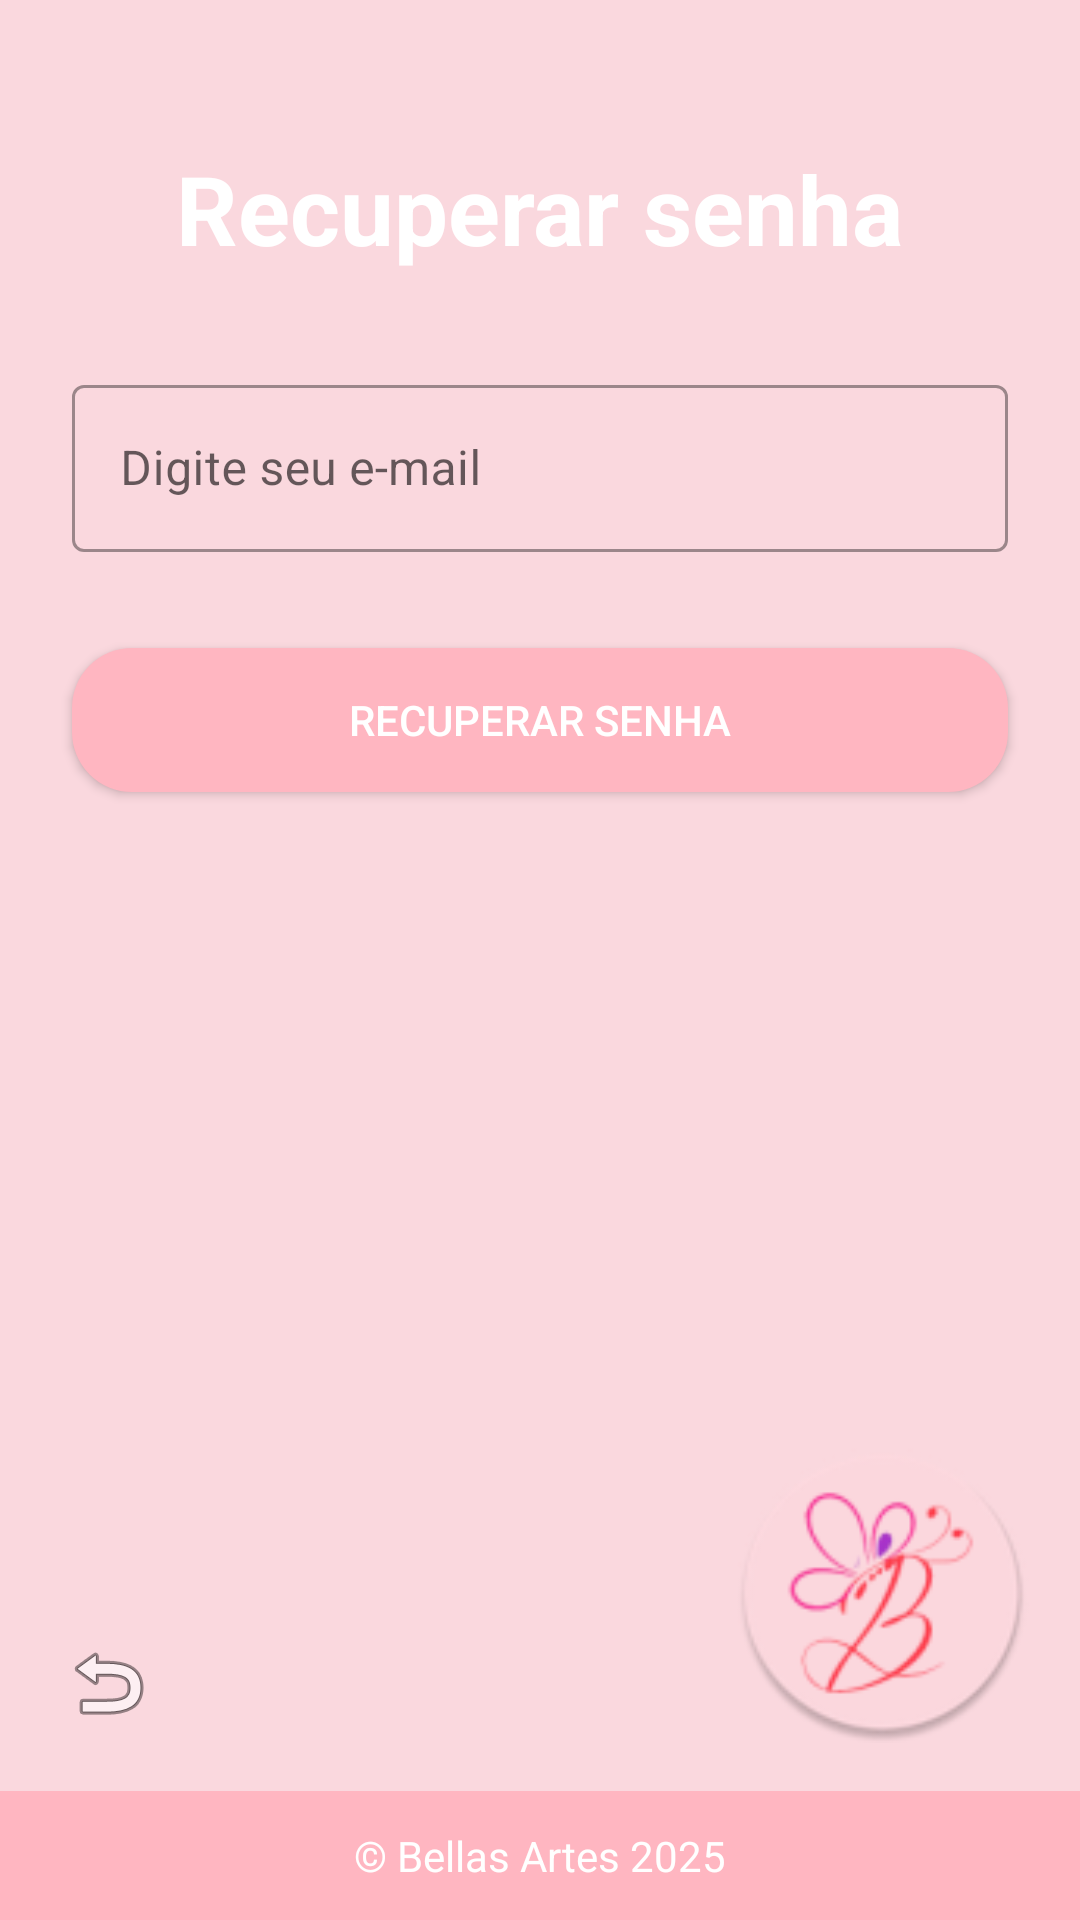

Write the Android layout XML for this screen, with the resource values it uses.
<!-- AndroidManifest.xml: application theme Theme.BelaArtes -->
<!-- res/layout/activity_recover_password.xml -->
<?xml version="1.0" encoding="utf-8"?>
<androidx.constraintlayout.widget.ConstraintLayout
    xmlns:android="http://schemas.android.com/apk/res/android"
    xmlns:app="http://schemas.android.com/apk/res-auto"
    xmlns:tools="http://schemas.android.com/tools"
    android:id="@+id/signUpLayout"
    android:layout_width="match_parent"
    android:layout_height="match_parent"
    android:background="@color/pink"
    tools:context=".ui.cliente.RecoverActivity">

    
    <TextView
        android:id="@+id/textViewTitle"
        android:layout_width="wrap_content"
        android:layout_height="wrap_content"
        android:layout_marginTop="48dp"
        android:text="Recuperar senha"
        android:textColor="@color/white"
        android:textSize="32sp"
        android:textStyle="bold"
        app:layout_constraintTop_toTopOf="parent"
        app:layout_constraintStart_toStartOf="parent"
        app:layout_constraintEnd_toEndOf="parent" />

    
    <com.google.android.material.textfield.TextInputLayout
        android:id="@+id/tilEmail"
        style="@style/Widget.MaterialComponents.TextInputLayout.OutlinedBox"
        android:layout_width="0dp"
        android:layout_height="wrap_content"
        android:layout_marginTop="32dp"
        android:layout_marginStart="24dp"
        android:layout_marginEnd="24dp"
        app:layout_constraintTop_toBottomOf="@id/textViewTitle"
        app:layout_constraintStart_toStartOf="parent"
        app:layout_constraintEnd_toEndOf="parent">

        <com.google.android.material.textfield.TextInputEditText
            android:id="@+id/edit_recover_password"
            android:layout_width="match_parent"
            android:layout_height="wrap_content"
            android:hint="Digite seu e-mail"
            android:inputType="textEmailAddress" />
    </com.google.android.material.textfield.TextInputLayout>

    
    <androidx.appcompat.widget.AppCompatButton
        android:id="@+id/btn_recover_password"
        android:layout_width="0dp"
        android:layout_height="wrap_content"
        android:layout_marginTop="32dp"
        android:layout_marginStart="24dp"
        android:layout_marginEnd="24dp"
        android:background="@drawable/btn_principal"
        android:text="Recuperar senha"
        android:textColor="@color/white"
        app:layout_constraintTop_toBottomOf="@id/tilEmail"
        app:layout_constraintStart_toStartOf="parent"
        app:layout_constraintEnd_toEndOf="parent" />

    
    <ImageButton
        android:id="@+id/btn_close"
        android:layout_width="40dp"
        android:layout_height="40dp"
        android:layout_marginStart="16dp"
        android:layout_marginBottom="16dp"
        android:background="?attr/selectableItemBackgroundBorderless"
        android:contentDescription="Fechar"
        android:src="@android:drawable/ic_menu_revert"
        app:layout_constraintBottom_toTopOf="@id/footer_admin"
        app:layout_constraintStart_toStartOf="parent" />

    
    <ImageView
        android:id="@+id/imageViewLogo"
        android:layout_width="100dp"
        android:layout_height="100dp"
        android:layout_marginEnd="16dp"
        android:layout_marginBottom="16dp"
        android:contentDescription="Logo da Loja"
        app:srcCompat="@mipmap/bellas_artes_icon"
        app:layout_constraintBottom_toTopOf="@id/footer_admin"
        app:layout_constraintEnd_toEndOf="parent" />

    
    <TextView
        android:id="@+id/footer_admin"
        android:layout_width="0dp"
        android:layout_height="wrap_content"
        android:background="@color/rosa_tracejado"
        android:gravity="center"
        android:padding="12dp"
        android:text="@string/footerTextoCliente"
        android:textColor="@android:color/white"
        android:textSize="14sp"
        app:layout_constraintBottom_toBottomOf="parent"
        app:layout_constraintStart_toStartOf="parent"
        app:layout_constraintEnd_toEndOf="parent" />

</androidx.constraintlayout.widget.ConstraintLayout>
<!-- resources referenced by this layout -->
<resources>
  <color name="pink">#FAD8DE</color>
  <color name="rosa_tracejado">#FFB6C1</color>
  <color name="white">#FFFFFFFF</color>
  <!-- drawable btn_principal (drawable) -->
  <?xml version="1.0" encoding="utf-8"?>
  <selector xmlns:android="http://schemas.android.com/apk/res/android">
  
      <item>
          <shape>
              <solid android:color="#FFB6C1" />
              <corners android:radius="20dp" />
          </shape>
  
      </item>
  
  </selector>
  <!-- mipmap bellas_artes_icon: webp bitmap (mipmap-hdpi, 4202 bytes) -->
  <string name="footerTextoCliente">© Bellas Artes 2025</string>
  <style name="Theme.BelaArtes" parent="Base.Theme.BelaArtes" />
  <style name="Base.Theme.BelaArtes" parent="Theme.MaterialComponents.Light.NoActionBar">
          
          <item name="android:forceDarkAllowed" tools:targetApi="q">false</item>
      </style>
</resources>
